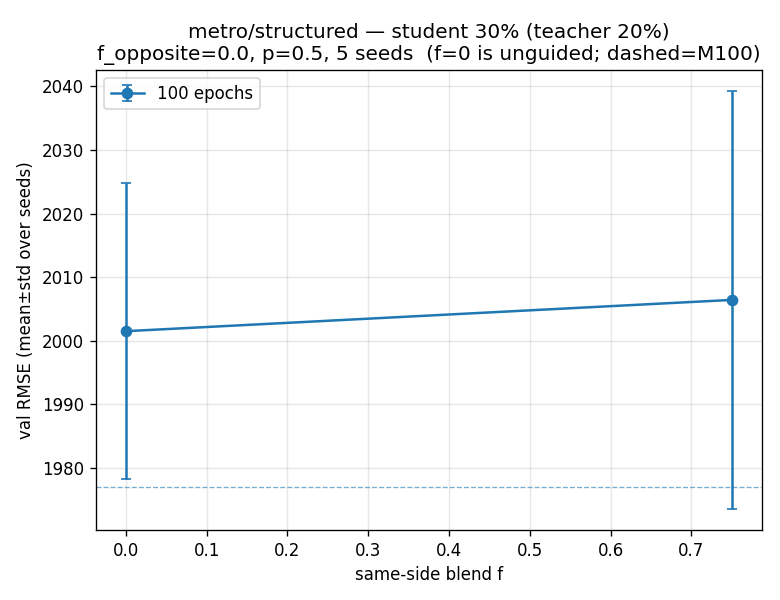

Source data for this figure (header and first rows):
dataset, mode, epochs, seed, teacher_frac, f_opposite, p_teacher, rmse_M100, rmse_M20, student_frac, f, rmse_unguided, rmse_guided
metro, structured, 100, 42, 0.2, 0.0, 0.5, 1995, 1969, 0.3, 0.0, 1982, 1982
metro, structured, 100, 42, 0.2, 0.0, 0.5, 1995, 1969, 0.3, 0.75, 1982, 2000
metro, structured, 100, 43, 0.2, 0.0, 0.5, 1974, 1981, 0.3, 0.0, 1981, 1981
metro, structured, 100, 43, 0.2, 0.0, 0.5, 1974, 1981, 0.3, 0.75, 1981, 1968
metro, structured, 100, 44, 0.2, 0.0, 0.5, 1970, 1991, 0.3, 0.0, 1999, 1999
metro, structured, 100, 44, 0.2, 0.0, 0.5, 1970, 1991, 0.3, 0.75, 1999, 1975
metro, structured, 100, 45, 0.2, 0.0, 0.5, 1978, 1986, 0.3, 0.0, 2001, 2001
metro, structured, 100, 45, 0.2, 0.0, 0.5, 1978, 1986, 0.3, 0.75, 2001, 2040
metro, structured, 100, 46, 0.2, 0.0, 0.5, 1968, 1967, 0.3, 0.0, 2045, 2045
metro, structured, 100, 46, 0.2, 0.0, 0.5, 1968, 1967, 0.3, 0.75, 2045, 2048
